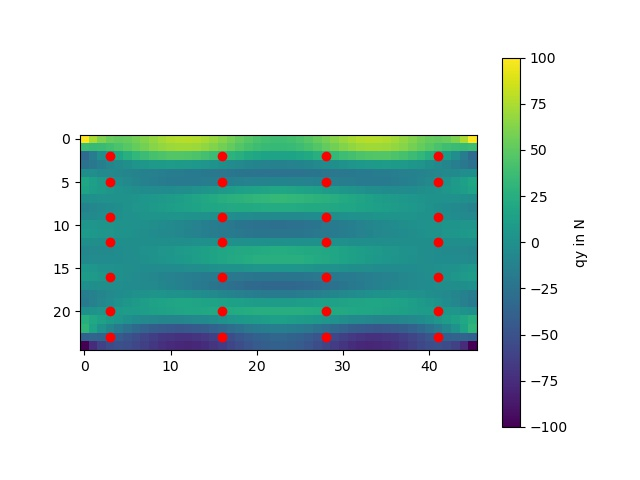

Source data for this figure (header and first rows):
100.00835487880035, 74.83561021535016, 60.95511481279059, 53.6229117249456, 51.472280949589525, 53.06612253905632, 57.04918237064113, 62.22548416119394, 67.59370488130763, 72.36032017948544, 75.94123877124693, 77.9568123515144, 78.22179321748119, 76.73026791461912, 73.63519155403725, 69.22240045204074, 63.87954273218167, 58.06099788475766, 52.25039386821008, 46.922719551211074, 42.50824967955629, 39.36049280802733, 37.73016944053636, 37.74688070385558
37.65, 34.73, 36.31, 39.04, 42.92, 47.72, 53.04, 58.39, 63.3, 67.33, 70.14, 71.5, 71.31, 69.59, 66.5, 62.3, 57.32, 51.98, 46.69, 41.87, 37.89, 35.05, 33.58, 33.6
-30.47, -15.73, -2.329, 8.671, 17.85, 25.57, 32.05, 37.35, 41.48, 44.41, 46.08, 46.51, 45.73, 43.84, 40.99, 37.41, 33.36, 29.13, 25.01, 21.3, 18.26, 16.11, 15, 15.01
-25.47, -19.75, -14.25, -9.071, -4.346, -0.1974, 3.282, 6.028, 7.999, 9.181, 9.58, 9.23, 8.189, 6.545, 4.409, 1.92, -0.7707, -3.496, -6.088, -8.387, -10.25, -11.56, -12.24, -12.24
-0.4722, -2.419, -4.3, -6.088, -7.761, -9.302, -10.71, -11.99, -13.17, -14.27, -15.31, -16.31, -17.3, -18.26, -19.22, -20.15, -21.05, -21.89, -22.64, -23.29, -23.8, -24.15, -24.33, -24.34
18.23, 12.84, 7.643, 2.755, -1.721, -5.703, -9.128, -11.96, -14.18, -15.79, -16.83, -17.34, -17.38, -17.04, -16.39, -15.52, -14.52, -13.48, -12.48, -11.59, -10.86, -10.36, -10.1, -10.1
15.71, 12.15, 8.741, 5.587, 2.787, 0.4296, -1.414, -2.691, -3.374, -3.457, -2.962, -1.936, -0.4451, 1.423, 3.566, 5.873, 8.226, 10.51, 12.61, 14.42, 15.86, 16.86, 17.37, 17.36
-0.1244, 0.3056, 0.7697, 1.3, 1.936, 2.721, 3.693, 4.886, 6.321, 8.005, 9.932, 12.08, 14.4, 16.86, 19.38, 21.89, 24.32, 26.58, 28.6, 30.32, 31.66, 32.58, 33.05, 33.04
-10.4, -7.766, -5.186, -2.694, -0.3089, 1.958, 4.102, 6.125, 8.031, 9.824, 11.51, 13.09, 14.57, 15.95, 17.22, 18.38, 19.42, 20.34, 21.13, 21.77, 22.26, 22.59, 22.76, 22.75
-6.161, -4.396, -2.705, -1.137, 0.2621, 1.453, 2.404, 3.094, 3.511, 3.654, 3.536, 3.176, 2.605, 1.863, 0.9942, 0.04705, -0.9271, -1.877, -2.755, -3.516, -4.123, -4.545, -4.761, -4.762
4.282, 3.965, 3.607, 3.173, 2.625, 1.925, 1.037, -0.06651, -1.401, -2.971, -4.765, -6.76, -8.918, -11.19, -13.51, -15.83, -18.06, -20.14, -22, -23.57, -24.8, -25.65, -26.08, -26.08
7.241, 6.169, 5.087, 3.982, 2.837, 1.629, 0.337, -1.056, -2.562, -4.184, -5.916, -7.744, -9.643, -11.58, -13.52, -15.41, -17.2, -18.86, -20.32, -21.56, -22.52, -23.17, -23.51, -23.51
-0.1086, -0.1224, -0.1352, -0.1461, -0.1547, -0.1603, -0.1625, -0.1612, -0.1564, -0.1482, -0.137, -0.1235, -0.1082, -0.09192, -0.07543, -0.05951, -0.0449, -0.03222, -0.02181, -0.0139, -0.008594, -0.005921, -0.005869, -0.008378
-7.372, -6.319, -5.256, -4.166, -3.032, -1.83, -0.539, 0.8589, 2.375, 4.012, 5.763, 7.613, 9.536, 11.5, 13.46, 15.38, 17.2, 18.87, 20.35, 21.6, 22.57, 23.23, 23.57, 23.56
-4.209, -3.895, -3.539, -3.106, -2.559, -1.857, -0.9661, 0.1413, 1.481, 3.058, 4.86, 6.863, 9.03, 11.31, 13.64, 15.97, 18.21, 20.29, 22.15, 23.73, 24.96, 25.8, 26.24, 26.24
6.384, 4.63, 2.95, 1.392, -0.0006039, -1.187, -2.138, -2.83, -3.252, -3.404, -3.297, -2.951, -2.397, -1.672, -0.8194, 0.1114, 1.071, 2.009, 2.877, 3.63, 4.231, 4.65, 4.866, 4.868
10.57, 7.946, 5.383, 2.904, 0.5277, -1.735, -3.881, -5.912, -7.832, -9.644, -11.35, -12.96, -14.47, -15.88, -17.19, -18.38, -19.45, -20.4, -21.2, -21.86, -22.36, -22.7, -22.87, -22.86
0.07034, -0.3438, -0.7935, -1.312, -1.941, -2.722, -3.696, -4.896, -6.343, -8.045, -9.993, -12.16, -14.52, -17, -19.55, -22.09, -24.54, -26.83, -28.88, -30.61, -31.96, -32.9, -33.37, -33.37
-15.91, -12.34, -8.923, -5.764, -2.96, -0.6011, 1.242, 2.516, 3.192, 3.267, 2.762, 1.724, 0.2209, -1.66, -3.817, -6.137, -8.502, -10.79, -12.9, -14.72, -16.17, -17.17, -17.68, -17.68
-18.36, -12.97, -7.776, -2.89, 1.585, 5.566, 8.992, 11.82, 14.05, 15.67, 16.71, 17.23, 17.29, 16.96, 16.32, 15.46, 14.47, 13.44, 12.45, 11.57, 10.85, 10.34, 10.09, 10.09
0.5306, 2.467, 4.339, 6.12, 7.79, 9.331, 10.74, 12.04, 13.23, 14.35, 15.41, 16.44, 17.46, 18.46, 19.45, 20.41, 21.34, 22.2, 22.97, 23.64, 24.16, 24.52, 24.71, 24.71
25.63, 19.9, 14.39, 9.206, 4.476, 0.3264, -3.149, -5.884, -7.841, -9.001, -9.373, -8.992, -7.917, -6.237, -4.066, -1.544, 1.175, 3.924, 6.534, 8.845, 10.72, 12.03, 12.71, 12.71
30.55, 15.8, 2.393, -8.615, -17.8, -25.52, -32, -37.3, -41.42, -44.34, -46.01, -46.42, -45.63, -43.73, -40.87, -37.28, -33.22, -28.98, -24.85, -21.14, -18.1, -15.95, -14.84, -14.84
-37.72, -34.8, -36.38, -39.11, -43, -47.81, -53.13, -58.49, -63.41, -67.46, -70.28, -71.66, -71.48, -69.78, -66.71, -62.52, -57.56, -52.23, -46.95, -42.14, -38.16, -35.33, -33.87, -33.88
-100.2, -74.97, -61.08, -53.74, -51.6, -53.2, -57.2, -62.39, -67.78, -72.57, -76.18, -78.22, -78.51, -77.05, -73.98, -69.59, -64.27, -58.48, -52.69, -47.38, -42.98, -39.84, -38.22, -38.23
